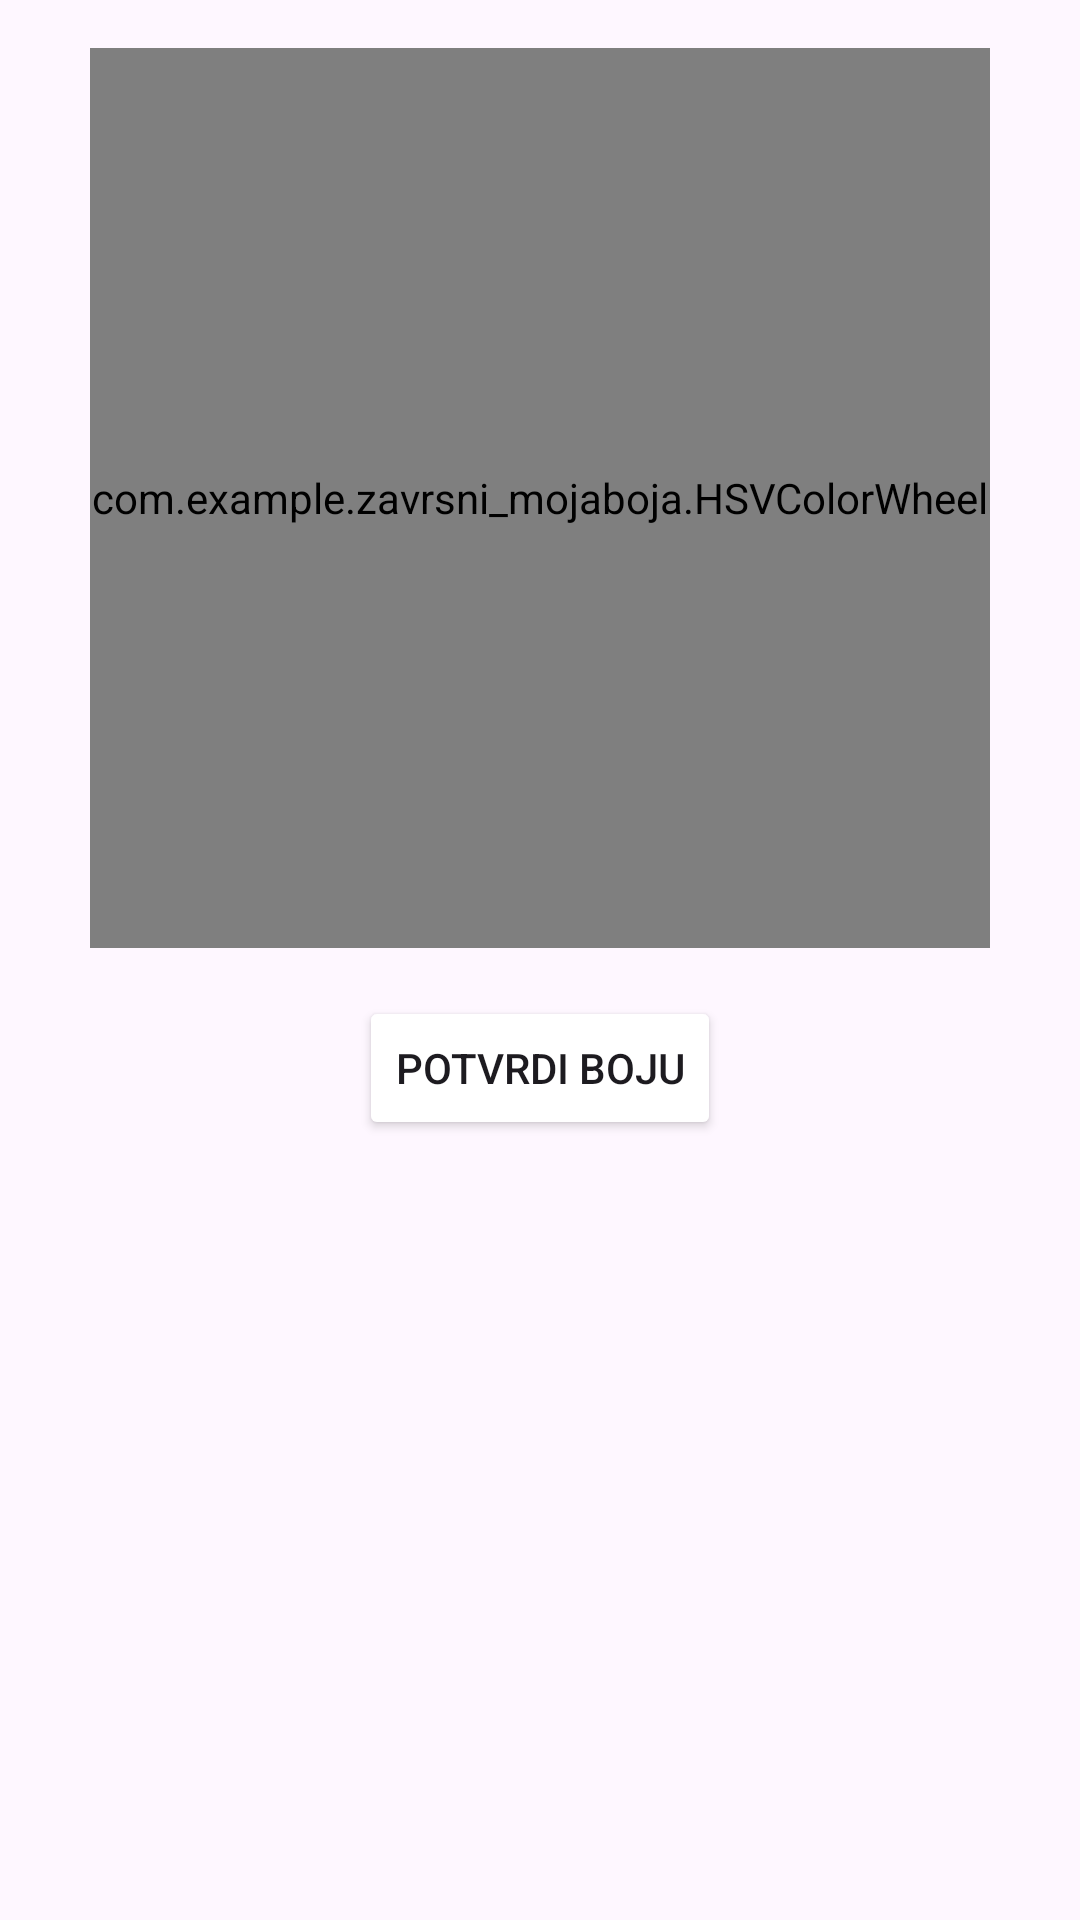

This screen was rendered from an Android layout file. Write that file and the resources it references.
<!-- AndroidManifest.xml: application theme Theme.Zavrsni_MojaBoja -->
<!-- res/layout/hsv_color_wheel.xml -->
<LinearLayout xmlns:android="http://schemas.android.com/apk/res/android"
    android:layout_width="match_parent"
    android:layout_height="match_parent"
    android:orientation="vertical"
    android:padding="16dp">

    <com.example.zavrsni_mojaboja.HSVColorWheel
        android:id="@+id/hsvColorWheel"
        android:layout_width="300dp"
        android:layout_height="300dp"
        android:layout_gravity="center" />

    <Button
        android:id="@+id/btnConfirmColor"
        android:layout_width="wrap_content"
        android:layout_height="wrap_content"
        android:text="Potvrdi boju"
        android:layout_gravity="center"
        android:layout_marginTop="16dp"
        android:backgroundTint="@android:color/white" />
</LinearLayout>
<!-- resources referenced by this layout -->
<resources>
  <style name="Theme.Zavrsni_MojaBoja" parent="Base.Theme.Zavrsni_MojaBoja" />
  <style name="Base.Theme.Zavrsni_MojaBoja" parent="Theme.Material3.DayNight.NoActionBar">
          
          
      </style>
</resources>
